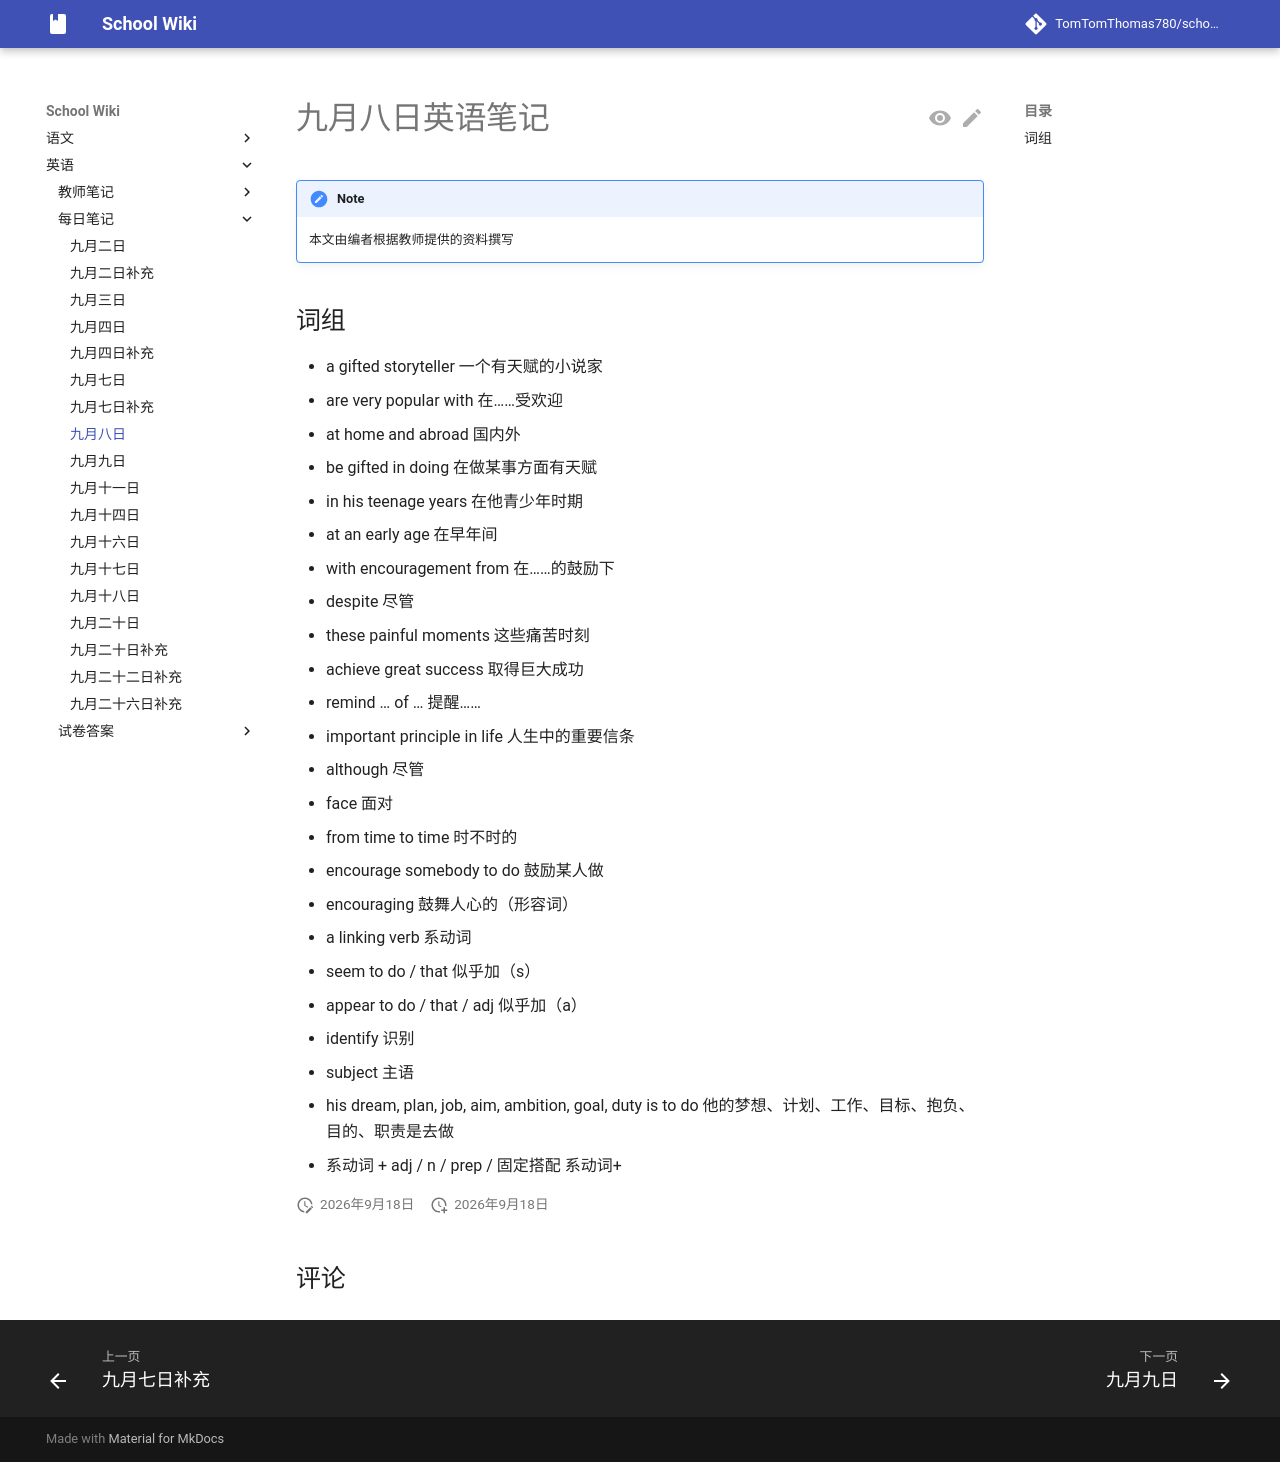

repository: TomTomThomas780/school-wiki · page: english/dailynotes/0908/index.html · generator: mkdocs

# 九月八日英语笔记

{{ status_auth("fromTeacher") }}

## 词组

- a gifted storyteller	一个有天赋的小说家
- are very popular with	在……受欢迎
- at home and abroad	国内外
- be gifted in doing	在做某事方面有天赋
- in his teenage years	在他青少年时期
- at an early age	在早年间
- with encouragement from	在……的鼓励下
- despite	尽管
- these painful moments	这些痛苦时刻
- achieve great success	取得巨大成功
- remind … of …	提醒……
- important principle in life	人生中的重要信条
- although	尽管
- face	面对
- from time to time	时不时的
- encourage somebody to do	鼓励某人做
- encouraging	鼓舞人心的（形容词）
- a linking verb	系动词
- seem to do / that	似乎加（s）
- appear to do / that / adj	似乎加（a）
- identify	识别
- subject	主语
- his dream, plan, job, aim, ambition, goal, duty is to do	他的梦想、计划、工作、目标、抱负、目的、职责是去做
- 系动词 + adj / n / prep / 固定搭配	系动词+
